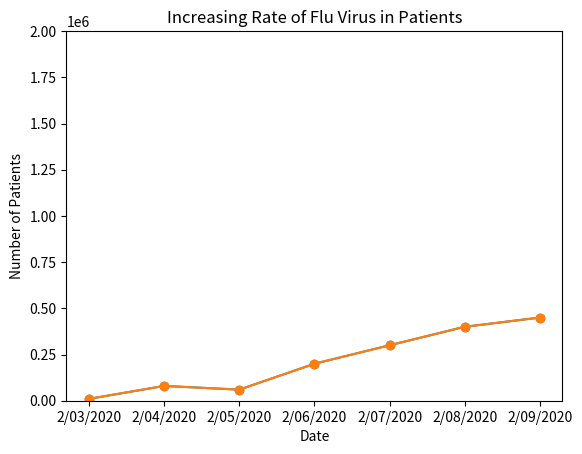

This chart was generated by the following Python code:
import matplotlib.pyplot as plt
import datetime
import numpy as np


dates = ['2/03/2020', '2/04/2020', '2/05/2020', '2/06/2020', '2/07/2020', '2/08/2020', '2/09/2020']

dateIndex = list(range(len(dates)))

numberOfPatients = [10000, 80000, 60000, 200000, 300000, 400000, 450000]

plt.ylim(0, 500000)
plt.plot(numberOfPatients, marker="o")
plt.ylabel("Number of Patients")
plt.xlabel("Date")
plt.xticks(dateIndex, dates)
plt.title("Trend of Increasing Rate of Flu Hospitalizations For Patients")

plt.show()

#date_prompt = 'Do you want to update this data? If yes, type: y. If not, type: n\n'

#userDate = input(date_prompt)
#while userDate != 'y' and userDate != 'n':
#    userDate = input(date_prompt)

#if_leap_year = False


#def validate_date(year: str, month: str, day: str):
#    try:
#        year = int(year)
#        month = int(month)
#        day = int(day)
#        datetime.datetime(year, month, day)
#        return True
#    except ValueError:
#        return False


#while True:
#    date_input_prompt = 'Please enter the date (mm/dd/yyyy): '
#    date_input = input(date_input_prompt)
#    month, day, year, *_ = date_input.split('/')
#    while not validate_date(year, month, day):
#        date_input = input(date_input_prompt)
#        year, month, day, *_ = date_input.split('/')

#    numberOfPatientsInput = -1
#    while int(numberOfPatientsInput) < 0:
#        numberOfPatientsInput = input("Enter the number of patients: ")

#    if int(numberOfPatientsInput) < 100000:
#        print("SUGGESTION: GET VACCINATED.")
#    elif int(numberOfPatientsInput) < 250000:
#        print("REQUIRED: TAKE ACTIONS EVERY DAY TO HELP STOP THE SPREAD OF GERMS.")
#    else:
#        print("WARNING: NEED ANTIVIRAL MEDICATION TO TREAT FLU.")

#    dates.append('{}/{}/{}'.format(month, day, year))
#    numberOfPatients.append(int(numberOfPatientsInput))
#    userInput = input("To exit the program, type: e\n")
#    if userInput == 'e':
#        break

dateIndex = list(range(len(dates)))

plt.ylim(0, 2000000)
plt.plot(numberOfPatients, marker="o")
plt.ylabel("Number of Patients")
plt.xlabel("Date")
plt.xticks(dateIndex, dates)
plt.title("Increasing Rate of Flu Virus in Patients")

plt.show()
